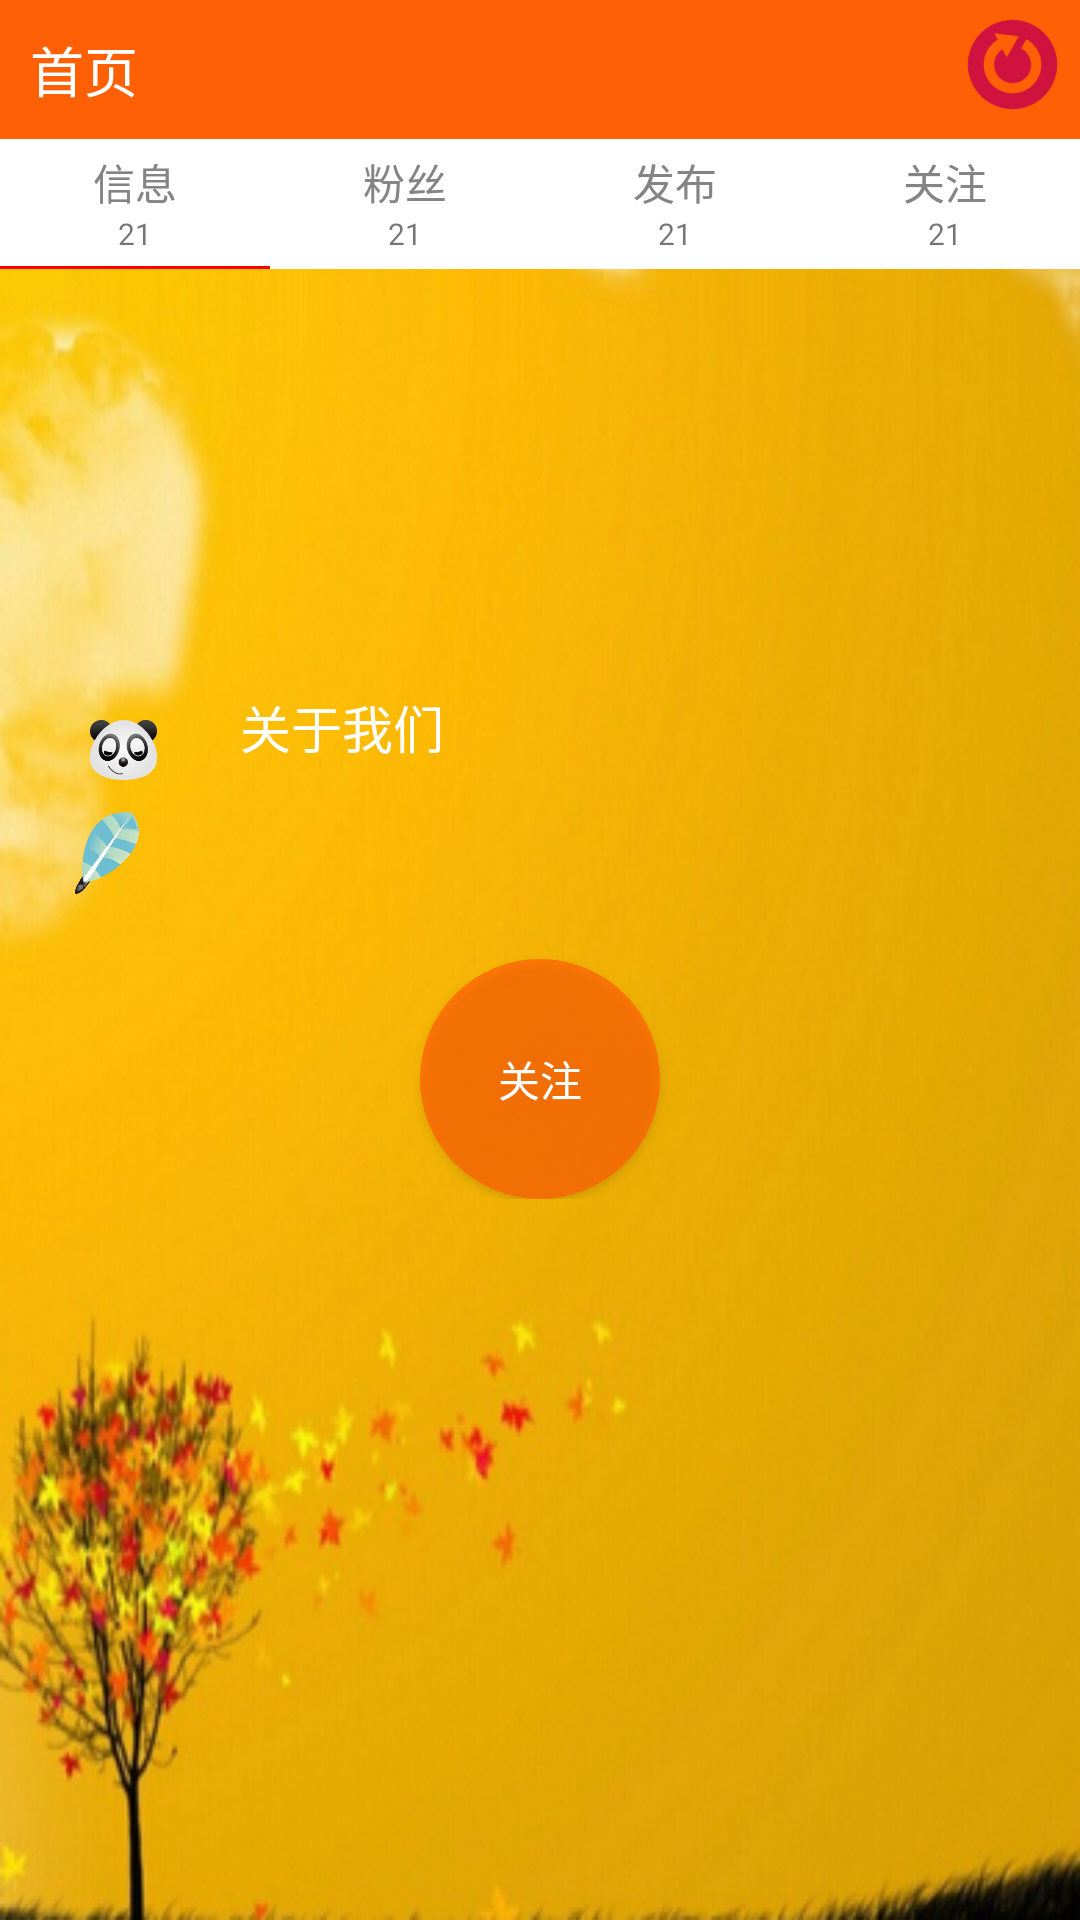

Produce the Android XML layout that renders to this screen, including the resource entries it uses.
<!-- AndroidManifest.xml: application theme AppTheme -->
<!-- res/layout/user_home.xml -->
<?xml version="1.0" encoding="utf-8"?>
<LinearLayout xmlns:android="http://schemas.android.com/apk/res/android"
    android:layout_width="fill_parent"
    android:layout_height="fill_parent"
    android:background="@drawable/userhomebackground"
    android:orientation="vertical">

    <include layout="@layout/top_title"></include>

    <LinearLayout
        android:id="@+id/llUserHomeTopNav"
        android:layout_width="fill_parent"
        android:layout_height="wrap_content"
        android:background="@color/white"
        android:orientation="horizontal">

        <LinearLayout
            android:layout_width="fill_parent"
            android:layout_height="wrap_content"
            android:layout_weight="1"
            android:gravity="center"
            android:orientation="vertical">

            <TextView
                android:id="@+id/tvUserHomeNav_info"
                style="@style/userhomenav"
                android:text="@string/user_home_info" />
            <TextView
                style="@style/userhomenavbottomnum"/>
            <LinearLayout
                style="@style/userhomenavbottomline"
                android:background="@color/red"></LinearLayout>
        </LinearLayout>

        <LinearLayout
            android:layout_width="fill_parent"
            android:layout_height="wrap_content"
            android:layout_weight="1"
            android:gravity="center"
            android:orientation="vertical">

            <TextView
                android:id="@+id/tvUserHomeNav_fans"
                style="@style/userhomenav"
                android:text="@string/user_home_fans" />
            <TextView
                style="@style/userhomenavbottomnum"/>
            <LinearLayout
                style="@style/userhomenavbottomline"></LinearLayout>
        </LinearLayout>

        <LinearLayout
            android:layout_width="fill_parent"
            android:layout_height="wrap_content"
            android:layout_weight="1"
            android:gravity="center"
            android:orientation="vertical">

            <TextView
                android:id="@+id/tvUserHomeNav_gag"
                style="@style/userhomenav"
                android:text="@string/user_home_post" />
            <TextView
                style="@style/userhomenavbottomnum"/>
            <LinearLayout
                style="@style/userhomenavbottomline"></LinearLayout>
        </LinearLayout>

        <LinearLayout
            android:layout_width="fill_parent"
            android:layout_height="wrap_content"
            android:layout_weight="1"
            android:gravity="center"
            android:orientation="vertical">

            <TextView
                android:id="@+id/tvUserHomeNav_focus"
                style="@style/userhomenav"
                android:text="@string/user_home_focus" />
            <TextView
                style="@style/userhomenavbottomnum"/>
            <LinearLayout
                style="@style/userhomenavbottomline"></LinearLayout>
        </LinearLayout>
    </LinearLayout>

    <LinearLayout
        android:layout_width="fill_parent"
        android:layout_height="140dp"
        android:gravity="center"
        android:orientation="horizontal">

        <ImageView
            android:id="@+id/ivUserHeadHome"
            android:layout_width="100dp"
            android:layout_height="100dp" />

    </LinearLayout>

    <LinearLayout
        android:layout_width="fill_parent"
        android:layout_height="wrap_content"
        android:orientation="horizontal">
        <ImageView
            android:layout_width="40dp"
            android:layout_height="40dp"
            android:background="@drawable/headbefore"
            android:layout_marginLeft="20dp"/>
        <TextView
            android:id="@+id/tvUserNameHome"
            android:layout_width="wrap_content"
            android:layout_height="wrap_content"
            android:paddingLeft="20dp"
            android:text="@string/aboutus"
            android:textColor="@color/white"
            android:textSize="17dp" />
    </LinearLayout>

    <LinearLayout
        android:layout_width="fill_parent"
        android:layout_height="wrap_content"
        android:orientation="horizontal">
        <ImageView
            android:layout_width="30dp"
            android:layout_height="30dp"
            android:background="@drawable/motto"
            android:layout_marginLeft="20dp"/>
        <TextView
            android:id="@+id/tvSignatureHome"
            android:layout_width="fill_parent"
            android:layout_height="wrap_content"
            android:paddingLeft="20dp"
            android:textColor="@color/white"
            android:textSize="17dp"
            android:layout_marginLeft="10dp"/>
    </LinearLayout>

    <LinearLayout
        android:layout_width="fill_parent"
        android:layout_height="wrap_content"
        android:gravity="center"
        android:orientation="vertical">

        <Button
            android:id="@+id/btnUserHomeFocus"
            android:layout_width="80dp"
            android:layout_height="80dp"
            android:layout_marginTop="20dp"
            android:background="@drawable/focusbuttonstate"
            android:text="@string/focus"
            android:textColor="@color/white" />
    </LinearLayout>
</LinearLayout>
<!-- res/layout/top_title.xml (included above) -->
<?xml version="1.0" encoding="utf-8"?>
<RelativeLayout xmlns:android="http://schemas.android.com/apk/res/android"
    android:layout_width="fill_parent"
    android:layout_height="wrap_content"
    android:orientation="horizontal"
    android:background="@color/head"
     >
    <TextView android:id="@+id/tvTop"
        android:layout_width="wrap_content"
        android:layout_height="wrap_content"
        android:gravity="center"
        android:text="@string/home"
        android:padding="10dp"
        android:textSize="18sp"
        android:layout_alignParentLeft="true"
        android:textColor="@android:color/white"
        />
    <ImageView android:id="@+id/ivRefresh"
        android:layout_width="35dp"
        android:layout_height="35dp"
        android:clickable="true"
        android:layout_alignParentRight="true"
        android:layout_marginTop="4dp"
        android:layout_marginRight="5dp"
        android:src="@drawable/refresh"/>
</RelativeLayout>
<!-- resources referenced by this layout -->
<resources>
  <color name="head">#ff6005</color>
  <color name="red">#ffff0000</color>
  <color name="white">#fff</color>
  <!-- drawable focusbuttonstate (drawable-hdpi) -->
  <?xml version="1.0" encoding="utf-8" ?>
  <selector xmlns:android="http://schemas.android.com/apk/res/android">
      <item android:state_window_focused="false">
          <shape android:shape="rectangle">
              <solid android:color="@color/focus"></solid>
              <corners android:radius="100dp"></corners>
          </shape>
      </item>
      <item
          android:state_pressed="true"
          >
          <shape android:shape="rectangle">
              <solid android:color="@color/focuspress"></solid>
              <corners android:radius="100dp"></corners>
          </shape>
      </item>
  
  </selector>
  <!-- drawable headbefore: jpg bitmap (drawable-hdpi, 13882 bytes) -->
  <!-- drawable motto: jpg bitmap (drawable-hdpi, 15590 bytes) -->
  <!-- drawable refresh: png bitmap (drawable-hdpi, 3463 bytes) -->
  <!-- drawable userhomebackground: png bitmap (drawable-hdpi, 156700 bytes) -->
  <string name="aboutus">关于我们</string>
  <string name="focus">关注</string>
  <string name="home">首页</string>
  <string name="user_home_fans">粉丝</string>
  <string name="user_home_focus">关注</string>
  <string name="user_home_info">信息</string>
  <string name="user_home_post">发布</string>
  <style name="userhomenav">
          <item name="android:layout_width">wrap_content</item>
          <item name="android:layout_height">wrap_content</item>
          <item name="android:paddingTop">4dp</item>
          <item name="android:paddingLeft">10dp</item>
          <item name="android:paddingRight">10dp</item>
          <item name="android:textSize">14dp</item>
          <item name="android:background">@color/white</item>
          <item name="android:textColor">@color/content</item>
          <item name="android:gravity">center</item>
      </style>
  <style name="userhomenavbottomline">
          <item name="android:layout_width">fill_parent</item>
          <item name="android:layout_height">1dp</item>
          <item name="android:background">@color/white</item>
          <item name="android:orientation">horizontal</item>
          <item name="android:layout_marginTop">4dp</item>
      </style>
  <style name="userhomenavbottomnum">
          <item name="android:layout_width">wrap_content</item>
          <item name="android:layout_height">wrap_content</item>
          <item name="android:text">21</item>
          <item name="android:textSize">10dp</item>
      </style>
  <style name="AppTheme" parent="AppBaseTheme">
          
      </style>
  <color name="focus">#b9ff6005</color>
  <color name="focuspress">#b96ADEA6</color>
  <color name="content">#848484</color>
  <style name="AppBaseTheme" parent="Theme.AppCompat.Light">
          
      </style>
</resources>
